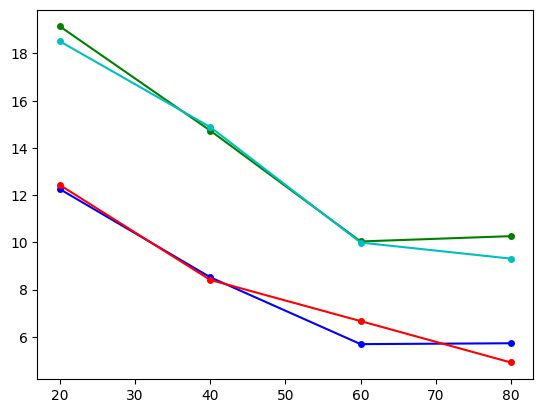
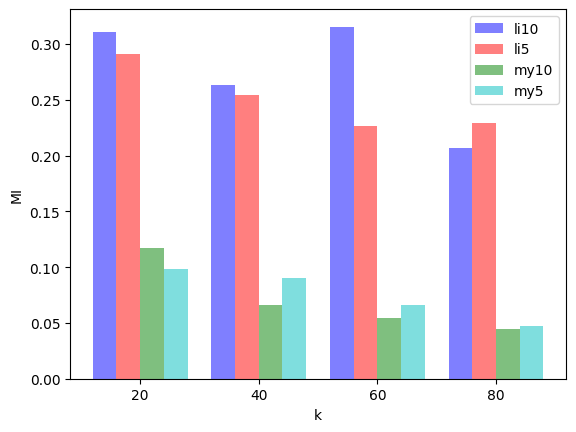

Python code for these plots, in order:
nmi10 = [0.31084682300989563, 0.26316975102718887,  0.3155177998858482,  0.2070935215137835]
nmi5 = [0.2911692557684055, 0.2543360539853471,  0.2266208251166573,  0.2289095276208228]
nmi2 = [ 0.27564189587386045, 0.27097374390890194,  0.21385898834470574,  0.1681308282649838]
nmi125 = [0.2906380310331878, 0.2510741418142952,  0.22004521105805766, 0.1726870238672061]
h_d10 = [ 12.251025755382681, 8.520500245512379,  5.6908228936582335,  5.727867565614289]
h_d5 = [ 12.424536253339962, 8.40908967985064,  6.666726721258626,  4.914049584011484]
h_d2 = [12.240783124453444, 8.875954841781436,  7.432441190200979, 5.866830168007321]
h_d125 = [11.818681615468073,  8.41875640569499,  6.5231999909892995,  5.691787460588682]
nrange = [20,40,60,80]


mynmi10 = [0.11720089273303558, 0.06648432318468611, 0.05462175421267214, 0.0442384550080973]
mynmi5 = [0.09856840156256061, 0.09059395693348245, 0.06619601335557222, 0.04683066191188496]
mynmi2 = [0.1116815392499683, 0.08207570903809744, 0.053196875410171984, 0.04581366565894866]
mynmi125 = [0.1047530561490701, 0.06975669885783052, 0.06543744711157617, 0.04793772254870702]
myh_d10 = [19.142997909346185, 14.731956380527267, 10.038973884014242, 10.263741321513214]
myh_d5 = [18.50919824280308, 14.88103369664153, 9.992307200507355, 9.312158304369111]
myh_d2 = [18.490496591530363, 15.272947073704975, 10.057521470285396, 7.968702180274095]
myh_d125 = [20.04951690305047, 15.676394287658646, 9.995498182878363, 9.727199117955411]
import matplotlib.pyplot as plt
import matplotlib as mpl
import numpy as np
# 作图
plt.figure(1)
plt.plot(nrange,h_d10,"b.-",markersize=8)
plt.plot(nrange,h_d5,"r.-",markersize=8)
plt.plot(nrange,myh_d10,"g.-",markersize=8)
plt.plot(nrange,myh_d5,"c.-",markersize=8)



plt.figure(2)
mpl.rcParams["font.sans-serif"] = ["SimHei"]
mpl.rcParams["axes.unicode_minus"] = False

x = np.arange(4)

bar_width = 0.20
tick_label = ["20","40","60","80"]

plt.bar(x-bar_width, nmi10, bar_width, align="center", color="b", label="li10", alpha=0.5)
plt.bar(x, nmi5, bar_width, align="center", color="r", label="li5", alpha=0.5)
plt.bar(x+bar_width, mynmi10, bar_width, color="g", align="center", label="my10", alpha=0.5)
plt.bar(x+2*bar_width, mynmi5, bar_width, color="c", align="center", label="my5", alpha=0.5)

plt.xlabel("k")
plt.ylabel("MI")

plt.xticks(x+bar_width/2, tick_label)

plt.legend()

plt.show()